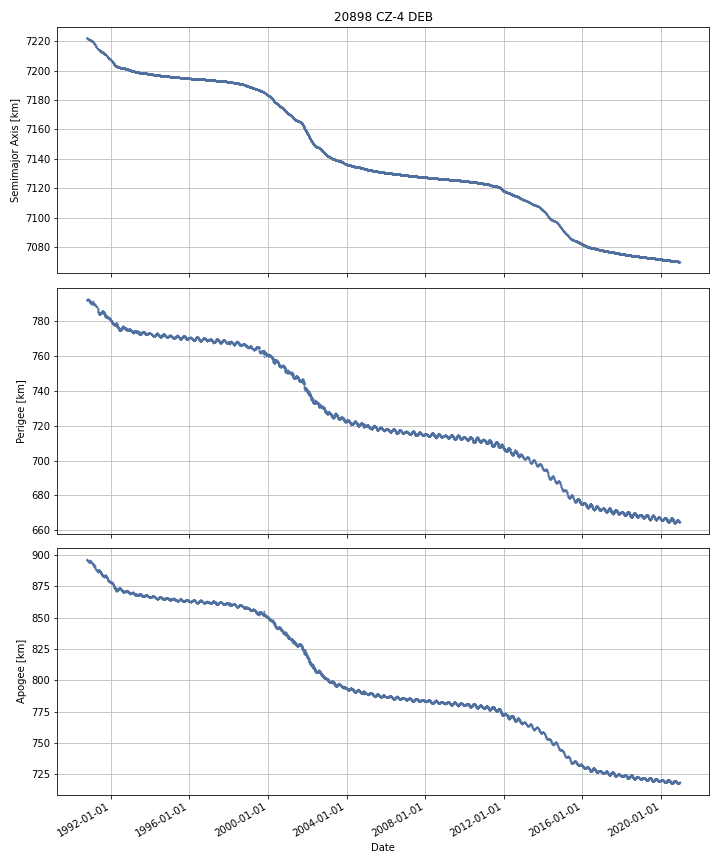

The data file committed next to this chart (first rows):
DATE, SEMIMAJOR_AXIS, PERIAPSIS, APOAPSIS, DOT_SEMIMAJOR_AXIS, DOT_PERIAPSIS, DOT_APOAPSIS
1990-10-16, 7222, 792, 896.4, , , 
1990-10-17, 7222, 791.9, 896.4, -0.03436, -0.06701, -0.001723
1990-10-18, 7222, 791.8, 896.5, -0.04271, -0.1629, 0.07746
1990-10-19, 7222, 791.9, 896.3, -0.02254, 0.16, -0.2051
1990-10-20, 7222, 791.9, 896.3, -0.03327, -0.04409, -0.02245
1990-10-21, 7222, 791.9, 896.2, -0.0337, 0.00854, -0.07593
1990-10-22, 7222, 791.9, 896.1, -0.03373, 0.01246, -0.07992
1990-10-23, 7222, 791.9, 896.1, -0.03494, -0.002444, -0.06743
1990-10-24, 7222, 791.9, 896, -0.03337, 0.0003646, -0.0671
1990-10-25, 7222, 791.9, 895.9, -0.03356, -0.02267, -0.04444
1990-10-26, 7222, 791.8, 896, -0.03445, -0.1108, 0.04188
1990-10-27, 7222, 791.8, 895.9, -0.03229, 0.02863, -0.09321
1990-10-28, 7222, 791.8, 895.8, -0.03229, 0.02897, -0.09354
1990-10-29, 7222, 791.8, 895.7, -0.03229, 0.02897, -0.09354
1990-10-30, 7222, 792.2, 895.3, -0.03037, 0.3445, -0.4052
1990-10-31, 7222, 792.6, 894.9, -0.03026, 0.362, -0.4225
1990-11-01, 7222, 792.5, 895, -0.0009845, -0.0956, 0.09363
1990-11-02, 7222, 792.3, 895.1, 1.5195289961411618e-05, -0.1112, 0.1113
1990-11-03, 7222, 792.2, 895.2, 1.5195289961411618e-05, -0.1112, 0.1113
1990-11-04, 7222, 792.1, 895.3, 1.5195289961411618e-05, -0.1112, 0.1113
1990-11-05, 7222, 792.2, 895.2, -0.01681, 0.02706, -0.06067
1990-11-06, 7222, 792.2, 895.2, -0.01752, 0.0557, -0.09074
1990-11-07, 7222, 792.3, 895.1, -0.01752, 0.0557, -0.09074
1990-11-08, 7222, 792.3, 895, -0.01752, 0.0557, -0.09074
1990-11-09, 7222, 792.4, 894.9, -0.01752, 0.0557, -0.09074
1990-11-10, 7222, 792.2, 895, -0.02412, -0.1454, 0.09711
1990-11-11, 7222, 792.1, 895.1, -0.02423, -0.1486, 0.1001
1990-11-12, 7222, 791.9, 895.2, -0.02423, -0.1486, 0.1001
1990-11-13, 7222, 791.8, 895.3, -0.02423, -0.1486, 0.1001
1990-11-14, 7222, 791.6, 895.4, -0.02423, -0.1486, 0.1001
1990-11-15, 7222, 791.9, 895, -0.02499, 0.3137, -0.3637
1990-11-16, 7222, 791.9, 895.1, -0.02082, -0.09586, 0.05421
1990-11-17, 7222, 791.9, 895, -0.02653, 0.05494, -0.108
1990-11-18, 7222, 792, 894.9, -0.02664, 0.05792, -0.1112
1990-11-19, 7222, 792, 894.7, -0.02664, 0.05792, -0.1112
1990-11-20, 7221, 792.1, 894.6, -0.02664, 0.05792, -0.1112
1990-11-21, 7221, 792, 894.6, -0.03017, -0.04139, -0.01895
1990-11-22, 7221, 792, 894.6, -0.03035, -0.04655, -0.01416
1990-11-23, 7221, 791.7, 894.8, -0.02027, -0.2605, 0.22
1990-11-24, 7221, 791.6, 894.9, -0.0198, -0.0964, 0.0568
1990-11-25, 7221, 791.5, 894.9, -0.0198, -0.09295, 0.05336
1990-11-26, 7221, 791.5, 894.9, -0.01911, -0.01053, -0.02769
1990-11-27, 7221, 791.5, 894.9, -0.01911, -0.01052, -0.0277
1990-11-28, 7221, 791.5, 894.9, -0.01856, -0.02388, -0.01324
1990-11-29, 7221, 791.5, 894.8, -0.01853, -0.02459, -0.01246
1990-11-30, 7221, 791.5, 894.8, -0.01813, 0.01148, -0.04774
1990-12-01, 7221, 791.5, 894.7, -0.01825, 0.04775, -0.08426
1990-12-02, 7221, 791.6, 894.6, -0.01826, 0.04852, -0.08503
1990-12-03, 7221, 791.6, 894.5, -0.01826, 0.04852, -0.08503
1990-12-04, 7221, 791.7, 894.5, -0.01826, 0.04852, -0.08503
1990-12-05, 7221, 791.7, 894.4, -0.01826, 0.04852, -0.08503
1990-12-06, 7221, 791.8, 894.3, -0.01826, 0.04852, -0.08503
1990-12-07, 7221, 791.7, 894.3, -0.01945, -0.08539, 0.0465
1990-12-08, 7221, 791.4, 894.6, -0.02122, -0.2851, 0.2427
1990-12-09, 7221, 791, 894.9, -0.02177, -0.4024, 0.3588
1990-12-10, 7221, 790.5, 895.4, -0.03613, -0.5529, 0.4806
1990-12-11, 7221, 790.8, 894.9, -0.07829, 0.3413, -0.4979
1990-12-12, 7221, 790.8, 894.9, -0.03642, -0.005997, -0.06684
1990-12-13, 7221, 790.7, 894.8, -0.03042, -0.03603, -0.0248
1990-12-14, 7221, 790.7, 894.8, -0.03084, -0.03152, -0.03015
... 10,953 more rows
